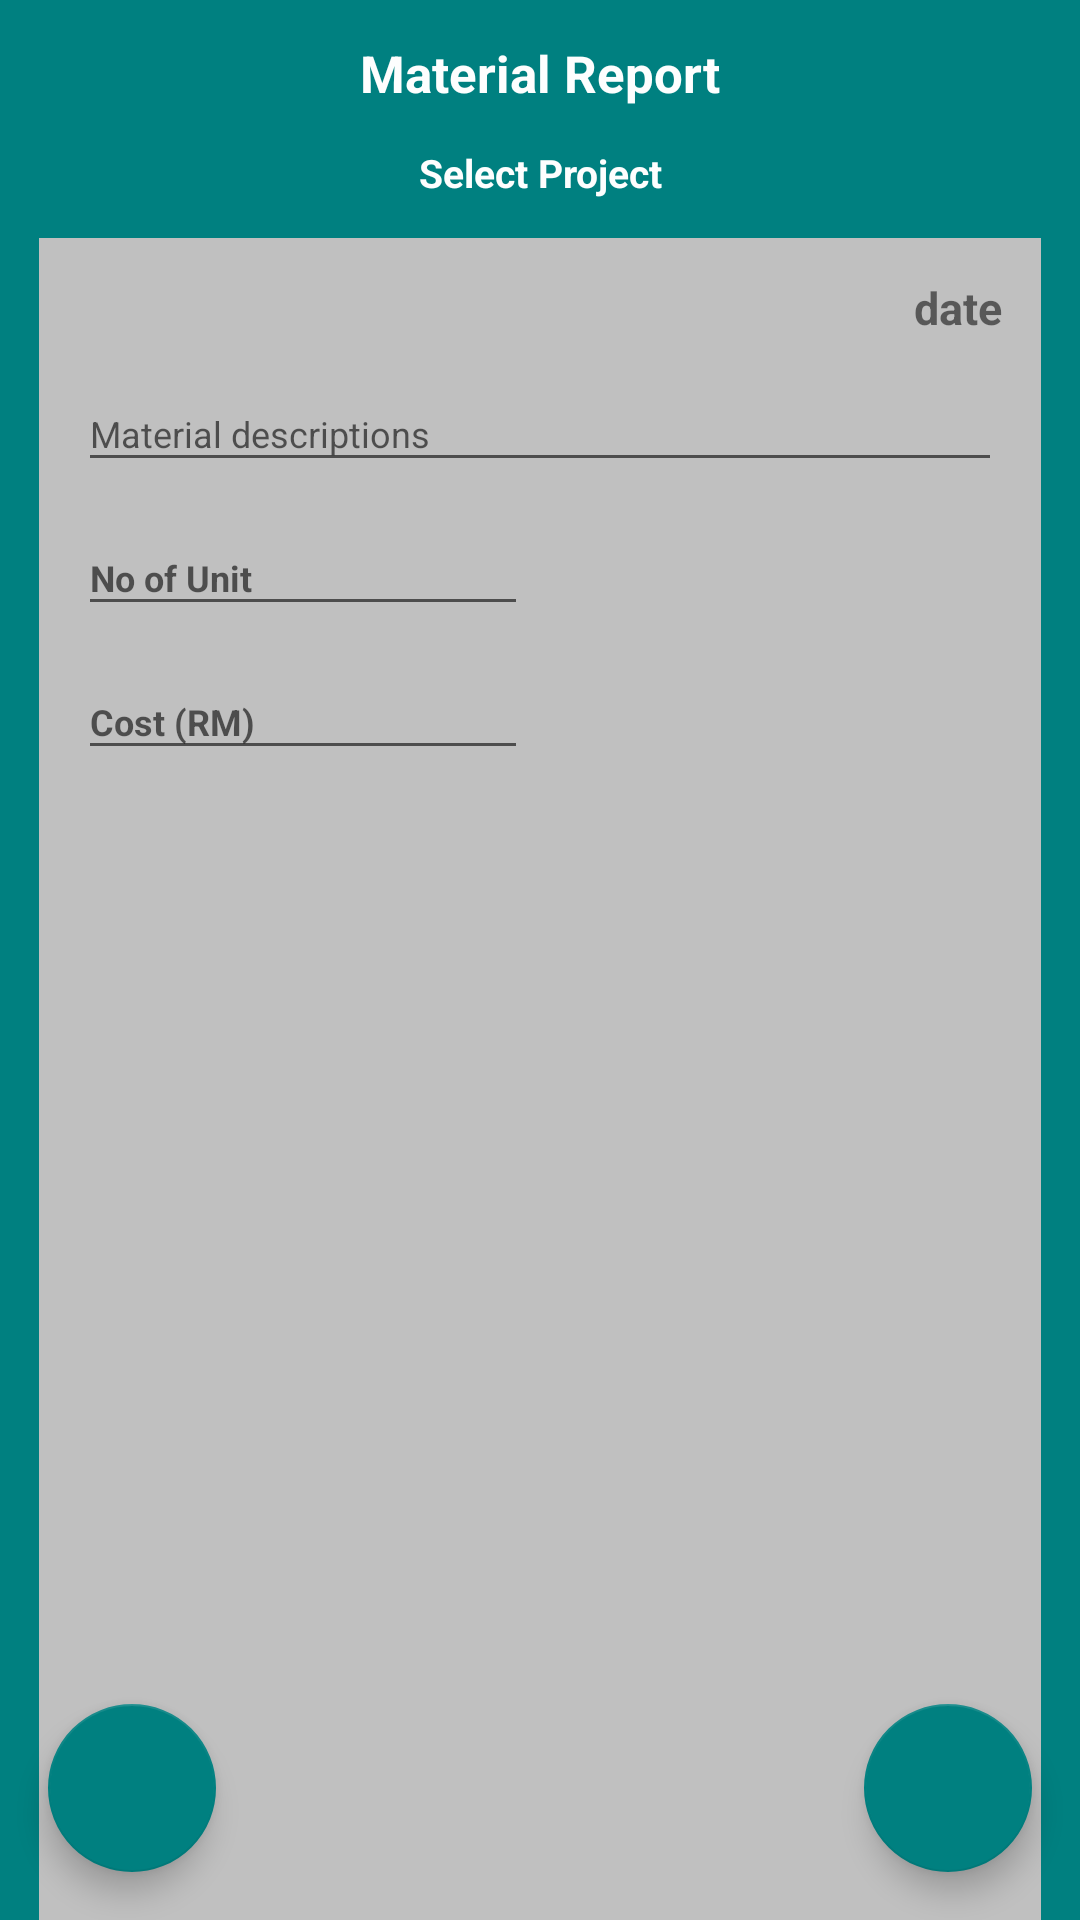

This screen was rendered from an Android layout file. Write that file and the resources it references.
<!-- AndroidManifest.xml: application theme AppTheme.NoActionBar -->
<!-- res/layout/activity_material_add.xml -->
<?xml version="1.0" encoding="utf-8"?>
<android.support.constraint.ConstraintLayout xmlns:android="http://schemas.android.com/apk/res/android"
    xmlns:app="http://schemas.android.com/apk/res-auto"
    xmlns:tools="http://schemas.android.com/tools"
    android:layout_width="match_parent"
    android:layout_height="match_parent"
    tools:context=".MaterialAdd">

    <android.support.design.widget.CoordinatorLayout
        android:id="@+id/coordinatorLayout"
        android:layout_width="fill_parent"
        android:layout_height="fill_parent"
        android:layout_gravity="center"
        android:orientation="vertical"
        >

    <LinearLayout
        android:layout_width="fill_parent"
        android:layout_height="match_parent"
        android:orientation="vertical"
        android:paddingLeft="13dp"
        android:paddingRight="13dp"
        android:paddingTop="13dp"
        android:background="@color/teal"
        >

        <TextView
            android:id="@+id/tvTitle"
            android:layout_width="fill_parent"
            android:layout_height="wrap_content"
            android:text="Material Report"
            android:textStyle="bold"
            android:textSize="17dp"
            android:gravity="center"
            android:layout_marginBottom="13dp"
            android:textColor="@color/white"
            />

        <TextView
            android:id="@+id/tvProName"
            android:layout_width="fill_parent"
            android:layout_height="wrap_content"
            android:text="Select Project"
            android:textStyle="bold"
            android:textSize="13dp"
            android:gravity="center"
            android:layout_marginBottom="13dp"
            android:textColor="@color/white"

            />

    <LinearLayout
        android:layout_width="fill_parent"
        android:layout_height="match_parent"
        android:orientation="vertical"
        android:paddingLeft="13dp"
        android:paddingRight="13dp"
        android:paddingTop="13dp"
        android:background="@color/silver"
        >


        <TextView
            android:layout_width="match_parent"
            android:layout_height="wrap_content"
            android:id="@+id/tvDate"
            android:textSize="15dp"
            android:textStyle="bold"
            android:text="date"
            android:gravity="right"
            />


    <android.support.design.widget.TextInputLayout
        android:layout_width="match_parent"
        android:layout_height="wrap_content"
        app:hintTextAppearance="@style/TextAppearance.AppCompat.Light.SearchResult.Subtitle"
        app:counterTextAppearance="@style/TextAppearance.AppCompat.Light.SearchResult.Subtitle"
        >

        <EditText
            android:id="@+id/etDesc"
            android:layout_width="match_parent"
            android:layout_height="wrap_content"
            android:hint="Material descriptions"
            android:inputType="text"
            android:singleLine="true"
            android:textSize="12dp"
            android:textColor="@color/blue_grey_900"
            />

    </android.support.design.widget.TextInputLayout>

    <android.support.design.widget.TextInputLayout
        android:layout_width="match_parent"
        android:layout_height="wrap_content"
        app:hintTextAppearance="@style/TextAppearance.AppCompat.Light.SearchResult.Subtitle"

        >

        <EditText
            android:id="@+id/etUnit"
            android:layout_width="150dp"
            android:layout_height="wrap_content"
            android:hint="No of Unit"
            android:inputType="number"
            android:singleLine="true"
            android:textSize="12dp"
            android:textStyle="bold"
            android:textColor="@color/blue_grey_900"
            />

    </android.support.design.widget.TextInputLayout>

        <android.support.design.widget.TextInputLayout
            android:layout_width="match_parent"
            android:layout_height="wrap_content"
            app:hintTextAppearance="@style/TextAppearance.AppCompat.Light.SearchResult.Subtitle"

            >

            <EditText
                android:id="@+id/etCost"
                android:layout_width="150dp"
                android:layout_height="wrap_content"
                android:hint="Cost (RM)"
                android:inputType="numberDecimal"
                android:singleLine="true"
                android:textSize="12dp"
                android:textStyle="bold"
                android:textColor="@color/blue_grey_900"

                />

        </android.support.design.widget.TextInputLayout>


    </LinearLayout>
    </LinearLayout>

    <android.support.design.widget.FloatingActionButton
        android:id="@+id/fabAdd"
        android:layout_width="wrap_content"
        android:layout_height="wrap_content"
        android:layout_gravity="bottom|end"
        android:layout_margin="@dimen/fab_margin"
        app:backgroundTint="@color/teal"
        app:layout_constraintBottom_toBottomOf="parent"
        app:layout_constraintRight_toRightOf="parent"
        app:srcCompat="@drawable/ic_send"
        />

        <android.support.design.widget.FloatingActionButton
            android:id="@+id/fabClose"
            android:layout_width="wrap_content"
            android:layout_height="wrap_content"
            android:layout_gravity="bottom|start"
            android:layout_margin="@dimen/fab_margin"
            app:backgroundTint="@color/teal"
            app:layout_constraintBottom_toBottomOf="parent"
            app:layout_constraintLeft_toLeftOf="parent"
            app:srcCompat="@drawable/ic_close"

            />


    </android.support.design.widget.CoordinatorLayout>


</android.support.constraint.ConstraintLayout>
<!-- resources referenced by this layout -->
<resources>
  <color name="blue_grey_900">#263238</color>
  <color name="silver">#C0C0C0</color>
  <color name="teal">#008080</color>
  <color name="white">#fdfefe</color>
  <dimen name="fab_margin">16dp</dimen>
  <style name="AppTheme.NoActionBar">
          <item name="windowActionBar">false</item>
          <item name="windowNoTitle">true</item>
      </style>
</resources>
